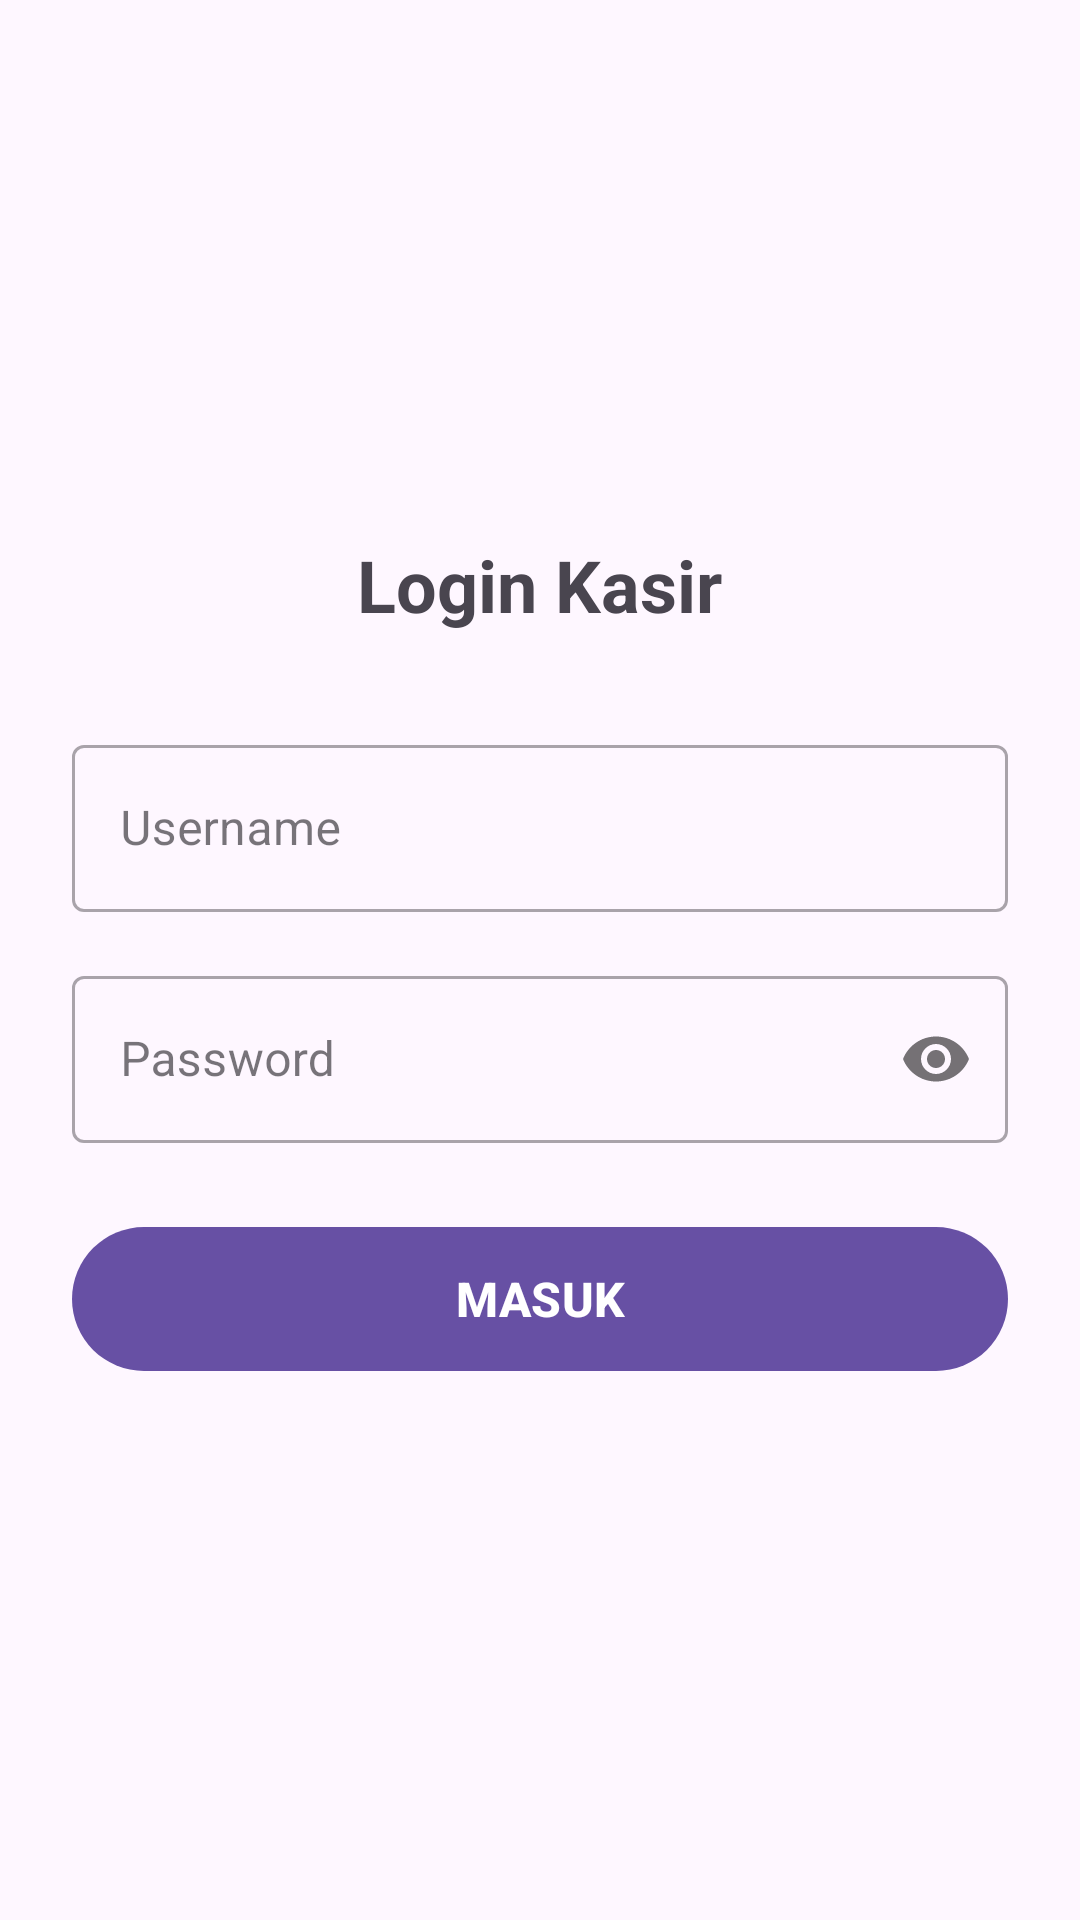

Produce the Android XML layout that renders to this screen, including the resource entries it uses.
<!-- AndroidManifest.xml: application theme Theme.Pos -->
<!-- res/layout/activity_login.xml -->
<?xml version="1.0" encoding="utf-8"?>
<LinearLayout xmlns:android="http://schemas.android.com/apk/res/android"
    xmlns:app="http://schemas.android.com/apk/res-auto"
    android:layout_width="match_parent"
    android:layout_height="match_parent"
    android:orientation="vertical"
    android:padding="24dp"
    android:gravity="center">

    <TextView
        android:layout_width="wrap_content"
        android:layout_height="wrap_content"
        android:text="Login Kasir"
        android:textSize="24sp"
        android:textStyle="bold"
        android:layout_marginBottom="32dp" />

    <com.google.android.material.textfield.TextInputLayout
        android:id="@+id/tilUsername"
        android:layout_width="match_parent"
        android:layout_height="wrap_content"
        android:hint="Username"
        style="@style/Widget.MaterialComponents.TextInputLayout.OutlinedBox"
        android:layout_marginBottom="16dp">

        <com.google.android.material.textfield.TextInputEditText
            android:id="@+id/etUsername"
            android:layout_width="match_parent"
            android:layout_height="wrap_content"
            android:inputType="text" />
    </com.google.android.material.textfield.TextInputLayout>

    <com.google.android.material.textfield.TextInputLayout
        android:id="@+id/tilPassword"
        android:layout_width="match_parent"
        android:layout_height="wrap_content"
        android:hint="Password"
        style="@style/Widget.MaterialComponents.TextInputLayout.OutlinedBox"
        app:passwordToggleEnabled="true"
        android:layout_marginBottom="24dp">

        <com.google.android.material.textfield.TextInputEditText
            android:id="@+id/etPassword"
            android:layout_width="match_parent"
            android:layout_height="wrap_content"
            android:inputType="textPassword" />
    </com.google.android.material.textfield.TextInputLayout>

    <com.google.android.material.button.MaterialButton
        android:id="@+id/btnLogin"
        android:layout_width="match_parent"
        android:layout_height="56dp"
        android:text="MASUK"
        android:textSize="16sp"
        android:textStyle="bold" />

</LinearLayout>
<!-- resources referenced by this layout -->
<resources>
  <style name="Theme.Pos" parent="Base.Theme.Pos" />
  <style name="Base.Theme.Pos" parent="Theme.Material3.DayNight.NoActionBar">
      </style>
</resources>
